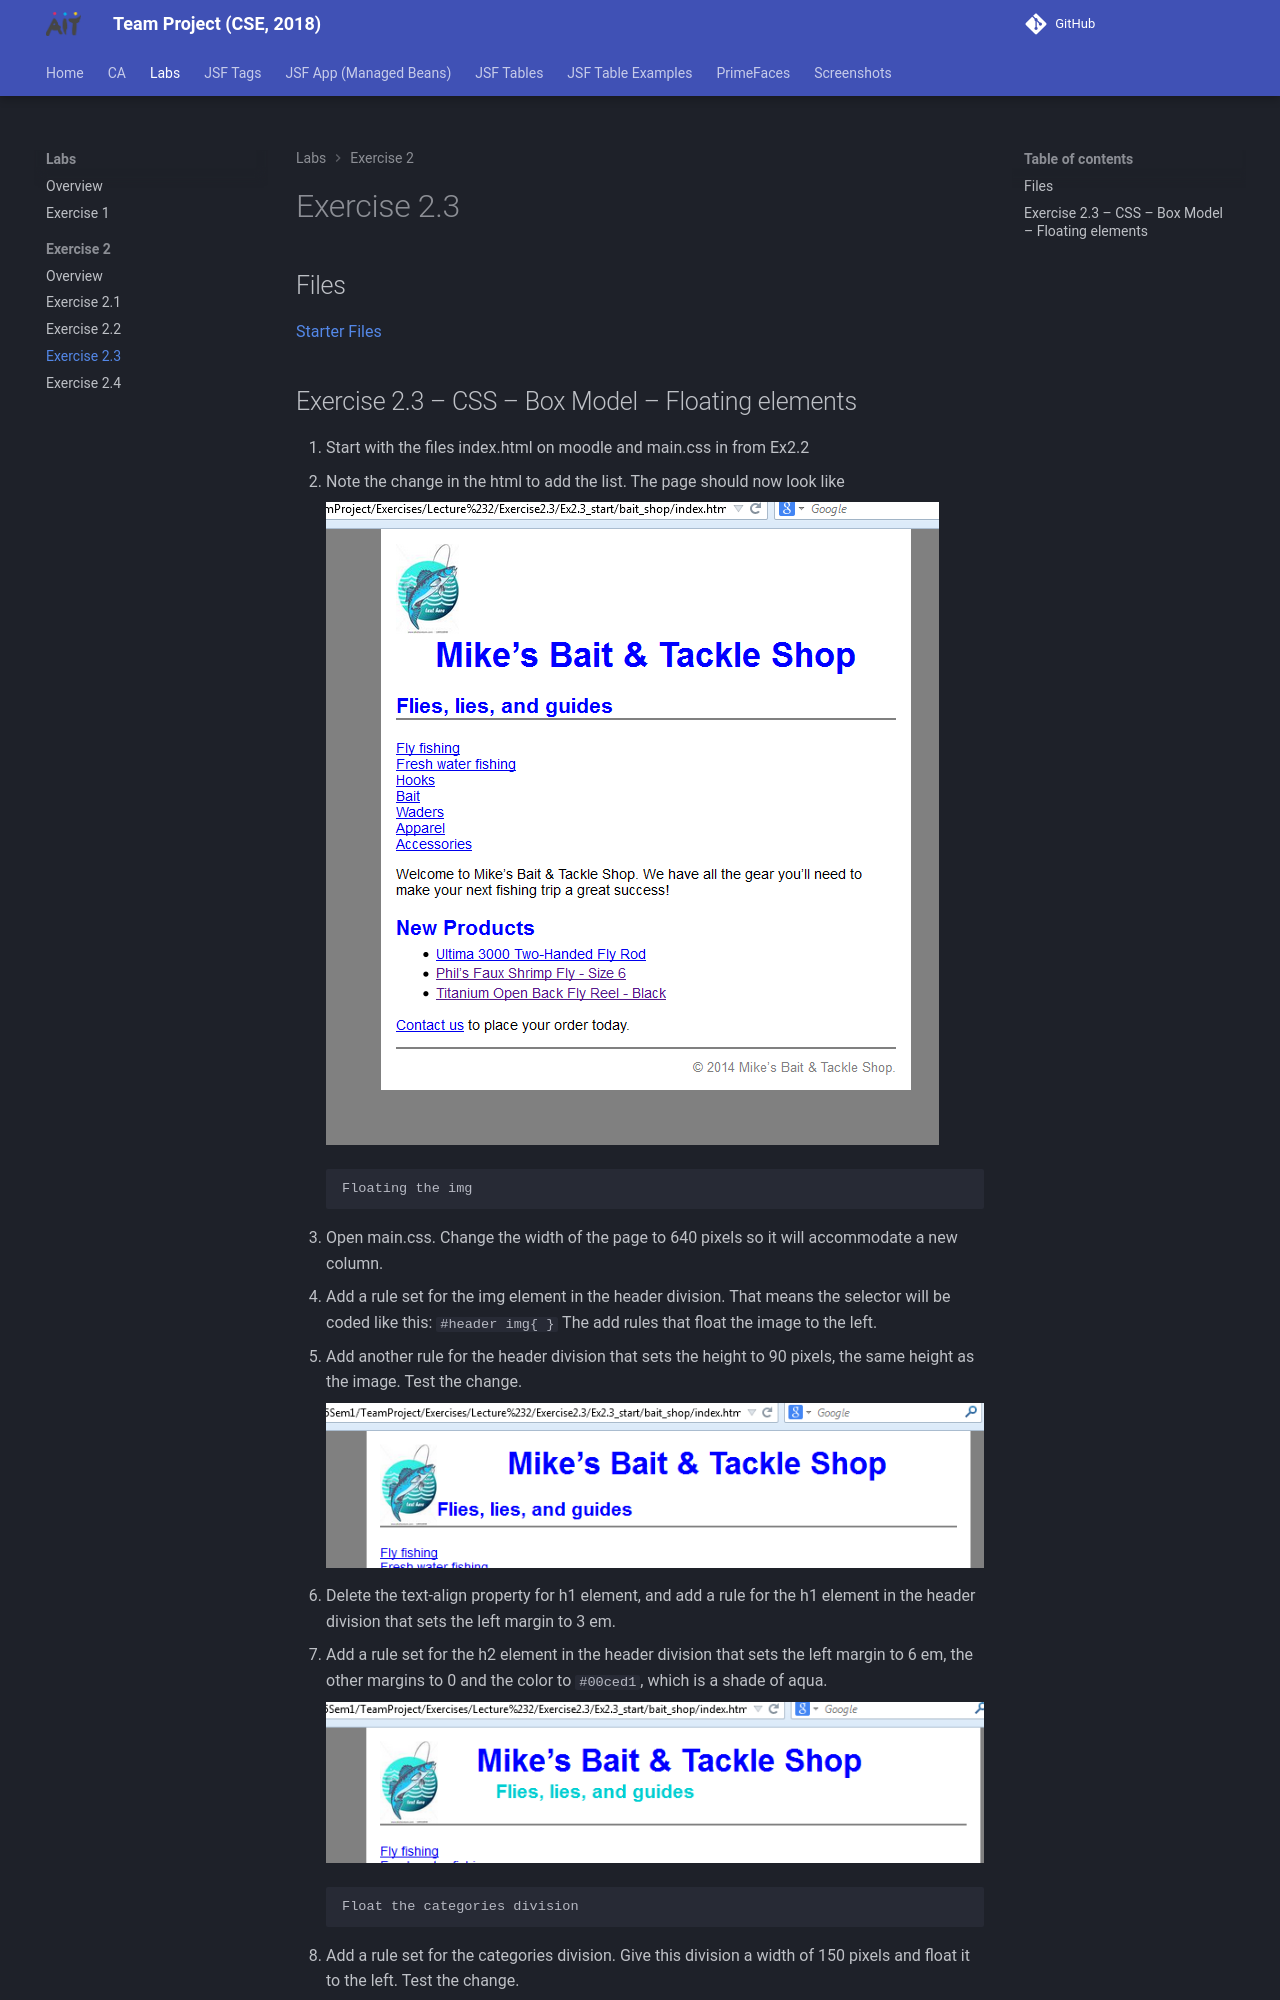

repository: joeaoregan/AIT-CSE-TeamProject · page: labs/exercise-2/3/index.html · generator: mkdocs

# Exercise 2.3

## Files

[Starter Files](https://github.com/joeaoregan/AIT-CSE-TeamProject/tree/master/starter_files/exercise2.3)

## Exercise 2.3 – CSS – Box Model – Floating elements

1.	Start with the files index.html on moodle and main.css in from Ex2.2
2.	Note the change in the html to add the list. The page should now look like

    ![step2](pic1.png)

        Floating the img

3.	Open main.css. Change the width of the page to 640 pixels so it will accommodate a new column.
4.	Add a rule set for the img element in the header division. That means the selector will be coded like this:
`#header img{ }`
The add rules that float the image to the left.
5.	Add another rule for the header division that sets the height to 90 pixels, the same height as the image. Test the change.

    ![step5](pic2.png)

6.	Delete the text-align property for h1 element, and add a rule for the h1 element in the header division that sets the left margin to 3 em. 
7.	Add a rule set for the h2 element in the header division that sets the left margin to 6 em, the other margins to 0 and the color to `#00ced1`, which is a shade of aqua.

    ![step7](pic3.png)
 
        Float the categories division
